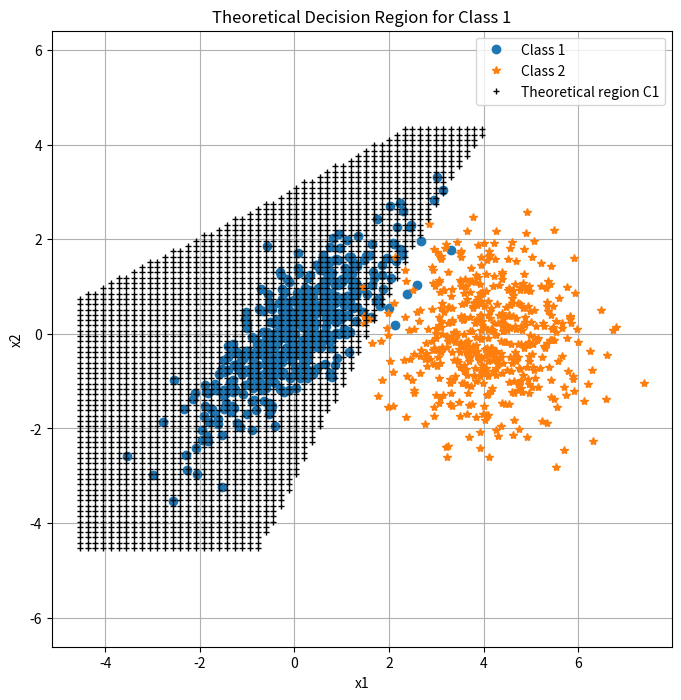

Recreate this plot in Python.
# 
# Homework 7
#
# [redacted]
# 
# [redacted]
#

import numpy as np
import matplotlib.pyplot as plt

# Parameters
sigma2 = 1
rho = 0.8
d = 4
n = 500

# Covariance matrices
cov1 = sigma2 * np.array([[1, rho],
                          [rho, 1]])
cov2 = sigma2 * np.array([[1, 0],
                          [0, 1]])

# Means
mean1 = np.array([0, 0])
mean2 = np.array([d, 0])

# Simulate data
class1 = np.random.multivariate_normal(mean1, cov1, n)
class2 = np.random.multivariate_normal(mean2, cov2, n)

# Decision function parameters
c = rho / (1 - rho**2)

def f(x1, x2):
    return (
        rho*c*(x1**2 + x2**2)
        - 2*c*x1*x2
        + 2*d*x1
        - d**2
        + sigma2*np.log(1 - rho**2)
    )

# Generate grid over the plot region
x_min = min(class1[:,0].min(), class2[:,0].min()) - 1
x_max = max(class1[:,0].max(), class2[:,0].max()) + 1
y_min = min(class1[:,1].min(), class2[:,1].min()) - 1
y_max = max(class1[:,1].max(), class2[:,1].max()) + 1

xx, yy = np.meshgrid(
    np.linspace(x_min, x_max, 80),
    np.linspace(y_min, y_max, 80)
)

# All grid points predicted as Class 1
mask_c1 = f(xx, yy) < 0

# -------- PLOT --------
plt.figure(figsize=(8, 8))

# Class 1 samples
plt.plot(class1[:,0], class1[:,1], 'o', label='Class 1')

# Class 2 samples
plt.plot(class2[:,0], class2[:,1], '*', label='Class 2')

# Theoretical Class-1 region (grid points)
plt.plot(xx[mask_c1], yy[mask_c1], '+k', markersize=5, label='Theoretical region C1')

plt.xlabel("x1")
plt.ylabel("x2")
plt.title("Theoretical Decision Region for Class 1")
plt.legend()
plt.grid(True)
plt.axis('equal')
plt.savefig("SimulatedDataShaded.png")